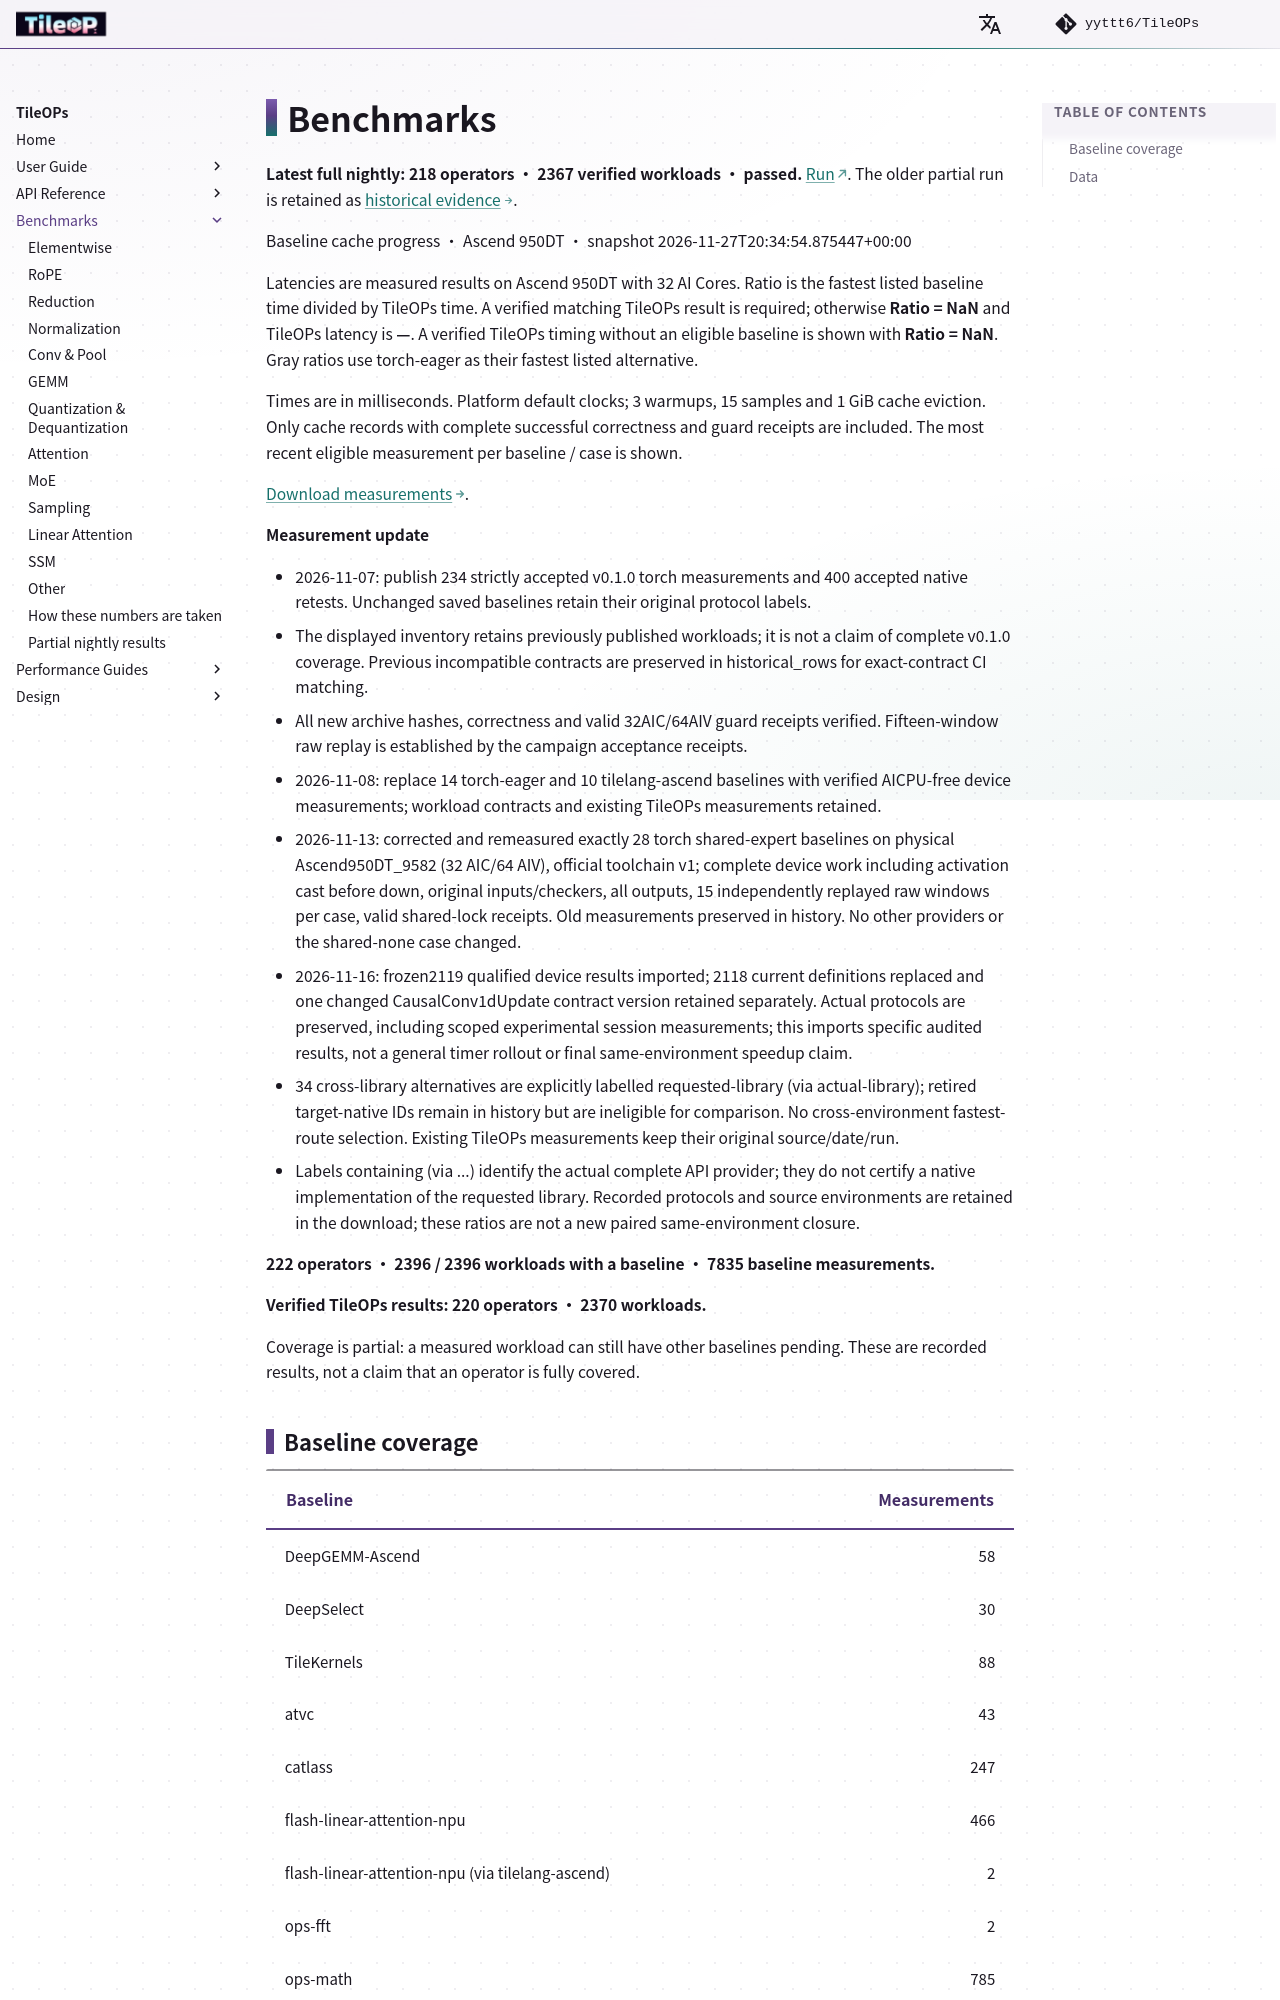

repository: yyttt6/TileOPs.github.io · page: benchmarks/index.html · generator: mkdocs

# Benchmarks

Baseline cache progress · Ascend 950DT · snapshot 2026-11-08T15:18:43.337215+00:00

Latencies are measured results on Ascend 950DT with 32 AI Cores. Ratio is the fastest listed baseline time divided by TileOPs time. A verified matching TileOPs result is required; otherwise **Ratio = NaN** and TileOPs latency is **—**. A verified TileOPs timing without an eligible baseline is shown with **Ratio = NaN**. Gray ratios use torch-eager as their fastest listed alternative.

Times are in milliseconds. Platform default clocks; 3 warmups, 15 samples and 1 GiB cache eviction. Only cache records with complete successful correctness and guard receipts are included. The most recent eligible measurement per baseline / case is shown.

[Download measurements](baseline-cache.json).

**Measurement update**
